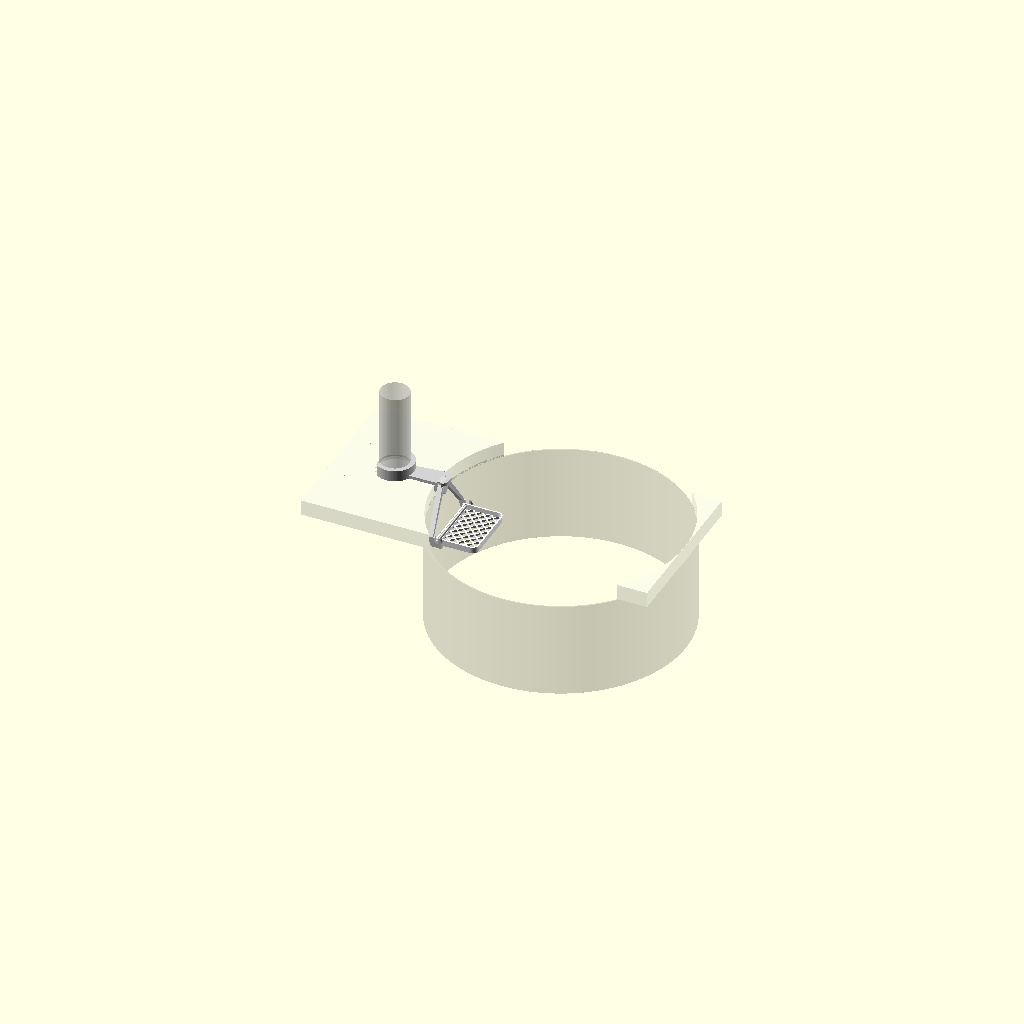
Cell 1: the model at its default parameters.
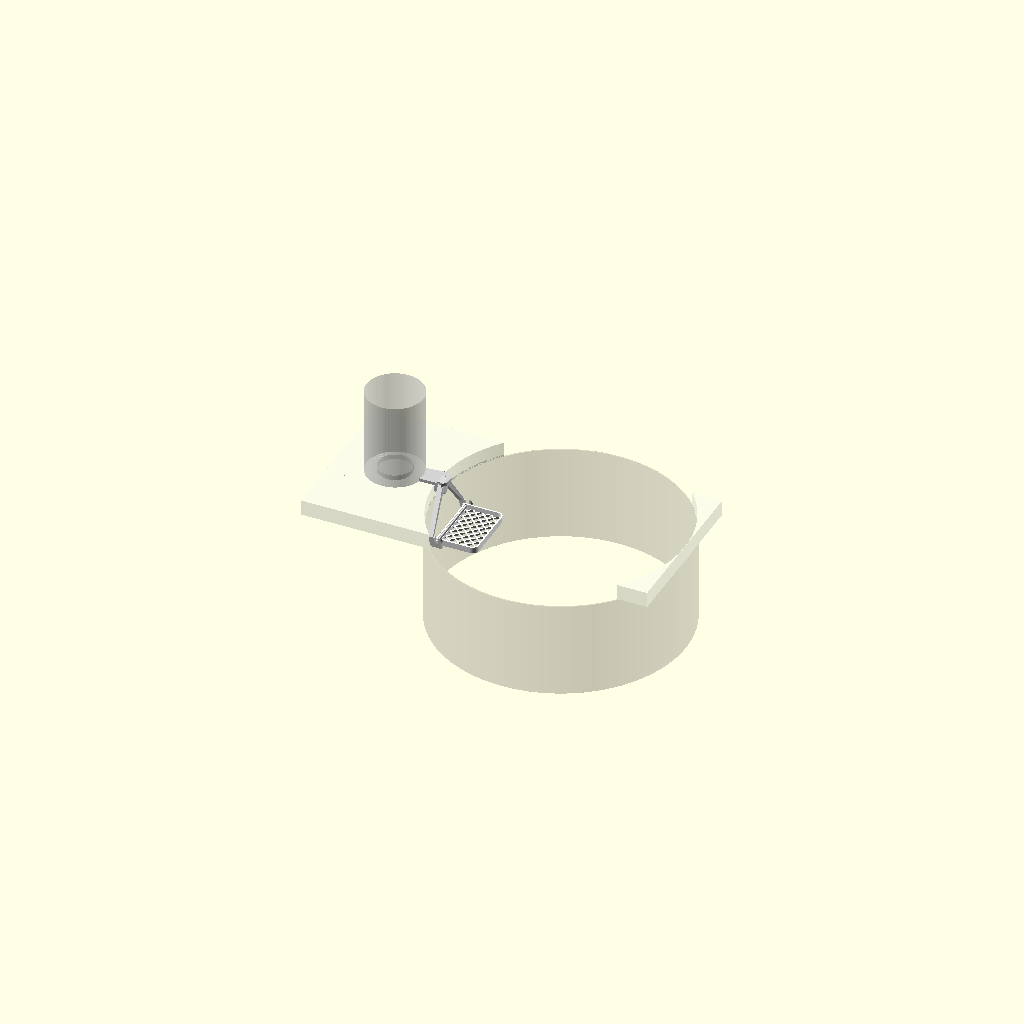
Cell 2: col_d = 92 (everything else at default).
One fixed orthographic camera (rotation 55°, 0°, 25°; colour scheme Cornfield) for every cell.
The OpenSCAD source (docs/files/estropajero-v3/estropajero_v3.scad):
// =====================================================================
//  Soporte de estropajo para grifo — V3
//  Tres piezas, todas se imprimen SIN soportes:
//    A = pinza (abraza embellecedor + columna) + brazo plano a ras de encimera
//    B = bastidor en "A" calado: espiga arriba, dos pivotes abajo. Entra de lado
//        bajo la punta del brazo y cae 0,5 mm en su asiento (sin forzar nada)
//    C = bandeja de rejilla con bisagra de bayoneta: entra desde arriba sin
//        forzar nada (apto PLA), se levanta y se queda pasada de la vertical
//
//  Ejes (posición de uso):  z = 0 superficie de la encimera
//                           x = 0 canto de la encimera (x<0 encimera, x>0 fregadero)
//                           eje de la columna del grifo en x = -edge_dist
//  Fregadero redondo: centro en x = sink_d/2
// =====================================================================

/* [Qué generar] */
part = "assembly"; // ["A", "B", "C", "assembly", "folded", "B_use", "C_use"]
print_aids = true; // orejetas de adherencia en el bastidor
fold = 0;          // ángulo de la bandeja en las vistas de montaje (0 = abajo)

/* [Grifo y fregadero — MEDIR] */
col_d     = 46;   // Ø columna del grifo, justo encima del embellecedor
flange_d  = 54;   // Ø embellecedor cromado de la base
flange_h  = 8;    // altura del embellecedor
edge_dist = 68;   // eje de la columna -> canto de la encimera (= col_d/2 + hueco)
sink_d    = 400;  // Ø del hueco del fregadero en la encimera

/* [Pinza] */
collar_h      = 18;   // altura total (no debe tocar el cuerpo horizontal del grifo)
collar_wall   = 3;
flange_clr    = 0.4;
col_clr       = 0.1;
opening_angle = 110;  // apertura de la C, mirando hacia la pared

/* [Brazo] */
arm_w = 24;
arm_t = 5;

/* [Bastidor] */
drop      = 72;   // de la encimera a la cara superior de la rejilla
gap_top   = 6;    // separación bastidor–canto arriba
pad_h     = 10;   // tope que apoya en el canto (≤ grosor visible de encimera)
pad_clr   = 0.5;
hub_w     = 24;
hub_d     = 8;    // fondo (x) del cuerpo superior y de los brazos
strut_w   = 4;    // grosor de cada brazo de la "A" (flexa para encajar la bandeja)
x_axis    = 24;   // distancia del canto al eje de la bisagra
eye_r     = 8.5;
eye_t     = 4.5;  // grosor del ojo del pivote (y)

/* [Bandeja] */
tray_W    = 100;  // ancho exterior, a lo largo del canto
tray_D    = 62;   // fondo desde el eje hacia el centro del fregadero
floor_t   = 3;
rim_t     = 2.4;
rim_h     = 10;   // altura del marco desde la base (7 mm por encima de la rejilla)
bar_w     = 2.2;
bar_pitch = 10;
axis_h    = 6;    // altura del eje sobre la base de la bandeja
pin_r     = 2.5;
side_clr  = 0.5;  // holgura bandeja–ojos
pin_clr   = 0.3;
pin_len   = 3;    // cuánto entra el pivote en el ojo
lug_len   = 2;    // pestaña de la bayoneta: cuánto entra en el ojo
lug_h     = 4;
lug_r0    = 2;
lug_r1    = 6.2;
lug_clr   = 0.3;
fold_max  = 95;   // tope al levantar (pasada la vertical se queda sola)

/* [Unión A–B] */
tenon_w   = 14;
leg_t     = 5;    // fondo de la espiga
joint_clr = 0.25;
cs        = 1.5;
lock_h    = 0.5;  // escalón del asiento: hay que levantar B esto para sacarlo de lado
nose_wall = 6;    // pared del brazo por delante de la ranura
nose_off  = 8;    // la punta se ensancha hacia +y (lado cerrado de la ranura)

$fn = 64;
eps = 0.01;

// ---------------------------------------------------------------------
x_col    = -edge_dist;
r_flange = flange_d / 2 + flange_clr;
r_col    = col_d / 2 + col_clr;
r_out    = r_flange + collar_wall;
x_nose   = gap_top + leg_t + joint_clr + cs + nose_wall;
zb       = -drop - floor_t;              // base de la bandeja
z_ax     = zb + axis_h;                  // eje de la bisagra
y_eye0   = tray_W / 2 + side_clr;        // cara interior de los ojos
base_z   = z_ax - eye_r;                // base del bastidor (cama)
z_eye_top = zb + rim_h + 3;             // los brazos llegan por encima del marco
// dentro del ancho de la bandeja los brazos van por detrás de ella cuando está levantada
x_strut  = x_axis - (rim_h - axis_h) - 1.5 - hub_d;

module rrect(x0, x1, y0, y1, r) {
    hull() for (x = [x0 + r, x1 - r], y = [y0 + r, y1 - r])
        translate([x, y]) circle(r = r);
}
module rrect4(x0, x1, y0, y1, rb, rf) {   // radio distinto atrás / delante
    hull() {
        for (y = [y0 + rb, y1 - rb]) translate([x0 + rb, y]) circle(r = rb);
        for (y = [y0 + rf, y1 - rf]) translate([x1 - rf, y]) circle(r = rf);
    }
}
// =========================== PIEZA A =================================
// avellanado a 45° solo en x (paredes verticales en y), elevado dz
module countersink_y(sx0, sx1, y0, y1, dz) {
    hull() {
        translate([sx0, y0, arm_t - cs + dz]) cube([sx1 - sx0, y1 - y0, eps]);
        translate([sx0 - cs - 1, y0, arm_t + 1 + dz]) cube([sx1 - sx0 + 2 * cs + 2, y1 - y0, eps]);
    }
}

module part_A() {
    difference() {
        union() {
            translate([x_col, 0, 0]) cylinder(r = r_out, h = collar_h, $fn = 96);
            linear_extrude(arm_t) hull() {
                translate([x_col, -arm_w / 2]) square([eps, arm_w]);
                translate([x_nose - arm_w / 2, 0]) circle(d = arm_w);
                translate([x_nose - arm_w / 2, nose_off]) circle(d = arm_w);
            }
        }
        translate([x_col, 0, 0]) {
            translate([0, 0, -1]) cylinder(r = r_flange, h = flange_h + 1, $fn = 96);
            translate([0, 0, flange_h - eps])
                cylinder(r1 = r_flange, r2 = r_col, h = r_flange - r_col, $fn = 96);
            cylinder(r = r_col, h = 3 * collar_h, center = true, $fn = 96);
            translate([0, 0, -1]) linear_extrude(collar_h + 2)
                polygon([[0, 0],
                         [-2 * r_out,  2 * r_out * tan(opening_angle / 2)],
                         [-2 * r_out, -2 * r_out * tan(opening_angle / 2)]]);
        }
        // Unión con B: ranura abierta hacia -y. B entra de lado con la cabeza
        // 0,5 mm alta (canal de entrada) y al llegar al fondo cae en el asiento.
        sx0 = gap_top - joint_clr; sx1 = gap_top + leg_t + joint_clr;
        sy  = tenon_w / 2 + joint_clr;                    // fondo de la ranura (+y)
        sy_seat = tenon_w / 2 + cs + 2 * joint_clr;      // asiento: largo de la cabeza
        translate([sx0, -4 * arm_w, -1]) cube([sx1 - sx0, 4 * arm_w + sy, arm_t + 2]);
        countersink_y(sx0, sx1, -sy_seat, sy_seat, 0);
        countersink_y(sx0, sx1, -4 * arm_w, 0, lock_h);
    }
    z_up = flange_h + r_flange - r_col;
    for (s = [-1, 1], seg = [[r_flange, 0, z_up], [r_col, z_up, collar_h - z_up]]) {
        a = 180 + s * opening_angle / 2;
        rm = (seg[0] + r_out) / 2;
        translate([x_col + rm * cos(a), rm * sin(a), seg[1]])
            cylinder(d = r_out - seg[0], h = seg[2], $fn = 32);
    }
}

// =========================== PIEZA B =================================
// pestaña de la bayoneta, detrás del eje (o = holgura añadida)
module lug(s, o = 0) {
    yin = tray_W / 2 - 2; yout = y_eye0 + lug_len;
    y0 = s > 0 ? yin - o : -yout - o;
    hull() {
        translate([x_axis - lug_r1 - o, y0, z_ax - lug_h / 2 - o])
            cube([lug_r1 - lug_r0 + 2 * o, yout - yin + 2 * o, lug_h + 2 * o]);
        // chaflán inferior a 45°: la pestaña se imprime sin voladizo
        translate([x_axis - 3.2 - o, y0, z_ax - 5.4 - o])
            cube([3.2 - lug_r0 + 2 * o, yout - yin + 2 * o, eps]);
    }
}
module rot_fold(a) {
    translate([x_axis, 0, z_ax]) rotate([0, -a, 0]) translate([-x_axis, 0, -z_ax]) children();
}

module eye_block(s) {
    y0 = s > 0 ? y_eye0 : -y_eye0 - eye_t;
    difference() {
        hull() {
            translate([x_axis, y0 + eye_t / 2, z_ax]) rotate([90, 0, 0])
                cylinder(r = eye_r, h = eye_t, center = true);
            translate([x_axis - eye_r, y0, base_z]) cube([2 * eye_r, eye_t, eps]);
            translate([x_strut, y0, z_eye_top - eps]) cube([hub_d, eye_t, eps]);
        }
        // ranura abierta por arriba: el pivote entra desde arriba
        translate([x_axis, y0 + eye_t / 2, z_ax]) rotate([90, 0, 0])
            linear_extrude(eye_t + 2, center = true)
                hull() { circle(r = pin_r + pin_clr); translate([0, 30]) circle(r = pin_r + pin_clr); }
        // recorrido de la pestaña: sus extremos son el tope de abajo (bandeja
        // horizontal) y el de arriba (fold_max). Solo sale con la bandeja vertical.
        for (a = [3 : 2.5 : fold_max - 2.5])
            hull() { rot_fold(a) lug(s, lug_clr); rot_fold(a + 2.5) lug(s, lug_clr); }
        // canal de entrada de la pestaña (con la bandeja vertical)
        hull() { rot_fold(90) lug(s, lug_clr); translate([0, 0, 30]) rot_fold(90) lug(s, lug_clr); }
    }
}

module part_B() {
    // espiga + cabeza avellanada (queda enrasada con el brazo)
    z_h0 = arm_t - cs - joint_clr;
    z_h1 = arm_t - 0.1;
    grow = z_h1 - z_h0;
    translate([gap_top, -tenon_w / 2, -1]) cube([leg_t, tenon_w, z_h0 + 1]);
    hull() {
        translate([gap_top, -tenon_w / 2, z_h0]) cube([leg_t, tenon_w, eps]);
        translate([gap_top - grow, -tenon_w / 2 - grow, z_h1 - eps])
            cube([leg_t + 2 * grow, tenon_w + 2 * grow, eps]);
    }
    // cuerpo superior, con la base en V a 45°
    hull() {
        translate([gap_top, -hub_w / 2, -8]) cube([hub_d, hub_w, 7.4]);
        translate([gap_top, -1, -8 - (hub_w / 2 - 1)]) cube([hub_d, 2, eps]);
    }
    // tope contra el canto, con chaflán inferior a 45°
    pad_x1 = gap_top + 3;
    translate([0, hub_w / 2, 0]) rotate([90, 0, 0]) linear_extrude(hub_w)
        polygon([[pad_clr, -0.6], [pad_x1, -0.6],
                 [pad_x1, -pad_h - (pad_x1 - pad_clr)], [pad_clr, -pad_h]]);
    // brazos de la "A"
    for (s = [-1, 1]) {
        hull() {
            translate([gap_top, s > 0 ? hub_w / 2 - strut_w : -hub_w / 2, -9])
                cube([hub_d, strut_w, 8]);
            translate([x_strut, s > 0 ? y_eye0 : -y_eye0 - eye_t, z_eye_top - eps])
                cube([hub_d, eye_t, eps]);
        }
        eye_block(s);
    }
}

// =========================== PIEZA C =================================
module part_C() {
    x0 = x_axis - 3;
    x1 = x_axis + tray_D;
    difference() {
        union() {
            // marco
            translate([0, 0, zb]) linear_extrude(rim_h) difference() {
                rrect4(x0, x1, -tray_W / 2, tray_W / 2, 2, 10);
                rrect4(x0 + rim_t, x1 - rim_t, -tray_W / 2 + rim_t, tray_W / 2 - rim_t, 1, 10 - rim_t);
            }
            // travesaño trasero macizo bajo el eje (aloja los pivotes)
            translate([x0, -tray_W / 2, zb]) cube([6, tray_W, axis_h]);
            // rejilla en diagonal
            translate([0, 0, zb]) linear_extrude(floor_t) intersection() {
                rrect4(x0 + 1, x1 - 1, -tray_W / 2 + 1, tray_W / 2 - 1, 1, 9);
                union() for (a = [45, -45]) rotate(a)
                    for (i = [-15 : 15]) translate([i * bar_pitch - bar_w / 2, -150]) square([bar_w, 300]);
            }
            // eje: varilla trasera que sale por los dos lados como pivote
            translate([x_axis, 0, z_ax]) rotate([90, 0, 0])
                cylinder(r = pin_r, h = 2 * (y_eye0 + pin_len), center = true, $fn = 40);
            // pestañas de la bayoneta
            for (s = [-1, 1]) lug(s);
        }
        // chaflán a 45° en la esquina trasera inferior: queda dentro del radio del eje,
        // así al levantar la bandeja no baja de su base
        translate([x_axis, 0, z_ax]) rotate([90, 0, 0]) linear_extrude(2 * tray_W, center = true)
            polygon([[-4, -axis_h - 1], [0, -axis_h - 1], [0, -axis_h], [-3, -axis_h + 3], [-4, -axis_h + 3]]);
    }
}

// =========================== SALIDA ==================================
module env_ghost() {
    color("WhiteSmoke", 0.35) difference() {
        translate([-160, -130, -25]) cube([160 + sink_d, 260, 25]);
        translate([sink_d / 2, 0, -30]) cylinder(d = sink_d, h = 40, $fn = 180);
    }
    color("DimGray", 0.25) difference() {
        translate([sink_d / 2, 0, -180]) cylinder(d = sink_d + 4, h = 155, $fn = 180);
        translate([sink_d / 2, 0, -181]) cylinder(d = sink_d, h = 160, $fn = 180);
    }
    color("Silver", 0.4) translate([x_col, 0, 0]) {
        cylinder(d = flange_d, h = flange_h);
        cylinder(d = col_d, h = 140);
    }
}
module C_at(angle) {   // angle > 0: levantada
    translate([x_axis, 0, z_ax]) rotate([0, -angle, 0]) translate([-x_axis, 0, -z_ax]) part_C();
}

if (part == "A") part_A();
else if (part == "B") translate([0, 0, -base_z]) {
    part_B();
    // orejetas de adherencia (0,4 mm): el bastidor es alto y apoya en dos pies
    // pequeños; en una impresora de cama móvil ayudan a que no se despegue.
    // Se arrancan con la mano después de imprimir.
    if (print_aids) for (s = [-1, 1])
        translate([x_axis, s * (y_eye0 + eye_t / 2), base_z]) cylinder(d = 22, h = 0.4);
}
else if (part == "C") translate([0, 0, -zb]) part_C();
else if (part == "B_use") part_B();
else if (part == "C_use") part_C();
else {
    env_ghost();
    color("LightGray") part_A();
    color("Gainsboro") part_B();
    color("White") C_at(part == "folded" ? fold_max : fold);
}
Parameter table extracted from the source (name, type, default, range or options):
part: string, default "assembly", options "A", "B", "C", "assembly", "folded", "B_use", "C_use"
print_aids: bool, default true
fold: number, default 0
col_d: number, default 46
flange_d: number, default 54
flange_h: number, default 8
edge_dist: number, default 68
sink_d: number, default 400
collar_h: number, default 18
collar_wall: number, default 3
flange_clr: number, default 0.4
col_clr: number, default 0.1
opening_angle: number, default 110
arm_w: number, default 24
arm_t: number, default 5
drop: number, default 72
gap_top: number, default 6
pad_h: number, default 10
pad_clr: number, default 0.5
hub_w: number, default 24
hub_d: number, default 8
strut_w: number, default 4
x_axis: number, default 24
eye_r: number, default 8.5
eye_t: number, default 4.5
tray_W: number, default 100
tray_D: number, default 62
floor_t: number, default 3
rim_t: number, default 2.4
rim_h: number, default 10
bar_w: number, default 2.2
bar_pitch: number, default 10
axis_h: number, default 6
pin_r: number, default 2.5
side_clr: number, default 0.5
pin_clr: number, default 0.3
pin_len: number, default 3
lug_len: number, default 2
lug_h: number, default 4
lug_r0: number, default 2
lug_r1: number, default 6.2
lug_clr: number, default 0.3
fold_max: number, default 95
tenon_w: number, default 14
leg_t: number, default 5
joint_clr: number, default 0.25
cs: number, default 1.5
lock_h: number, default 0.5
nose_wall: number, default 6
nose_off: number, default 8
eps: number, default 0.01
